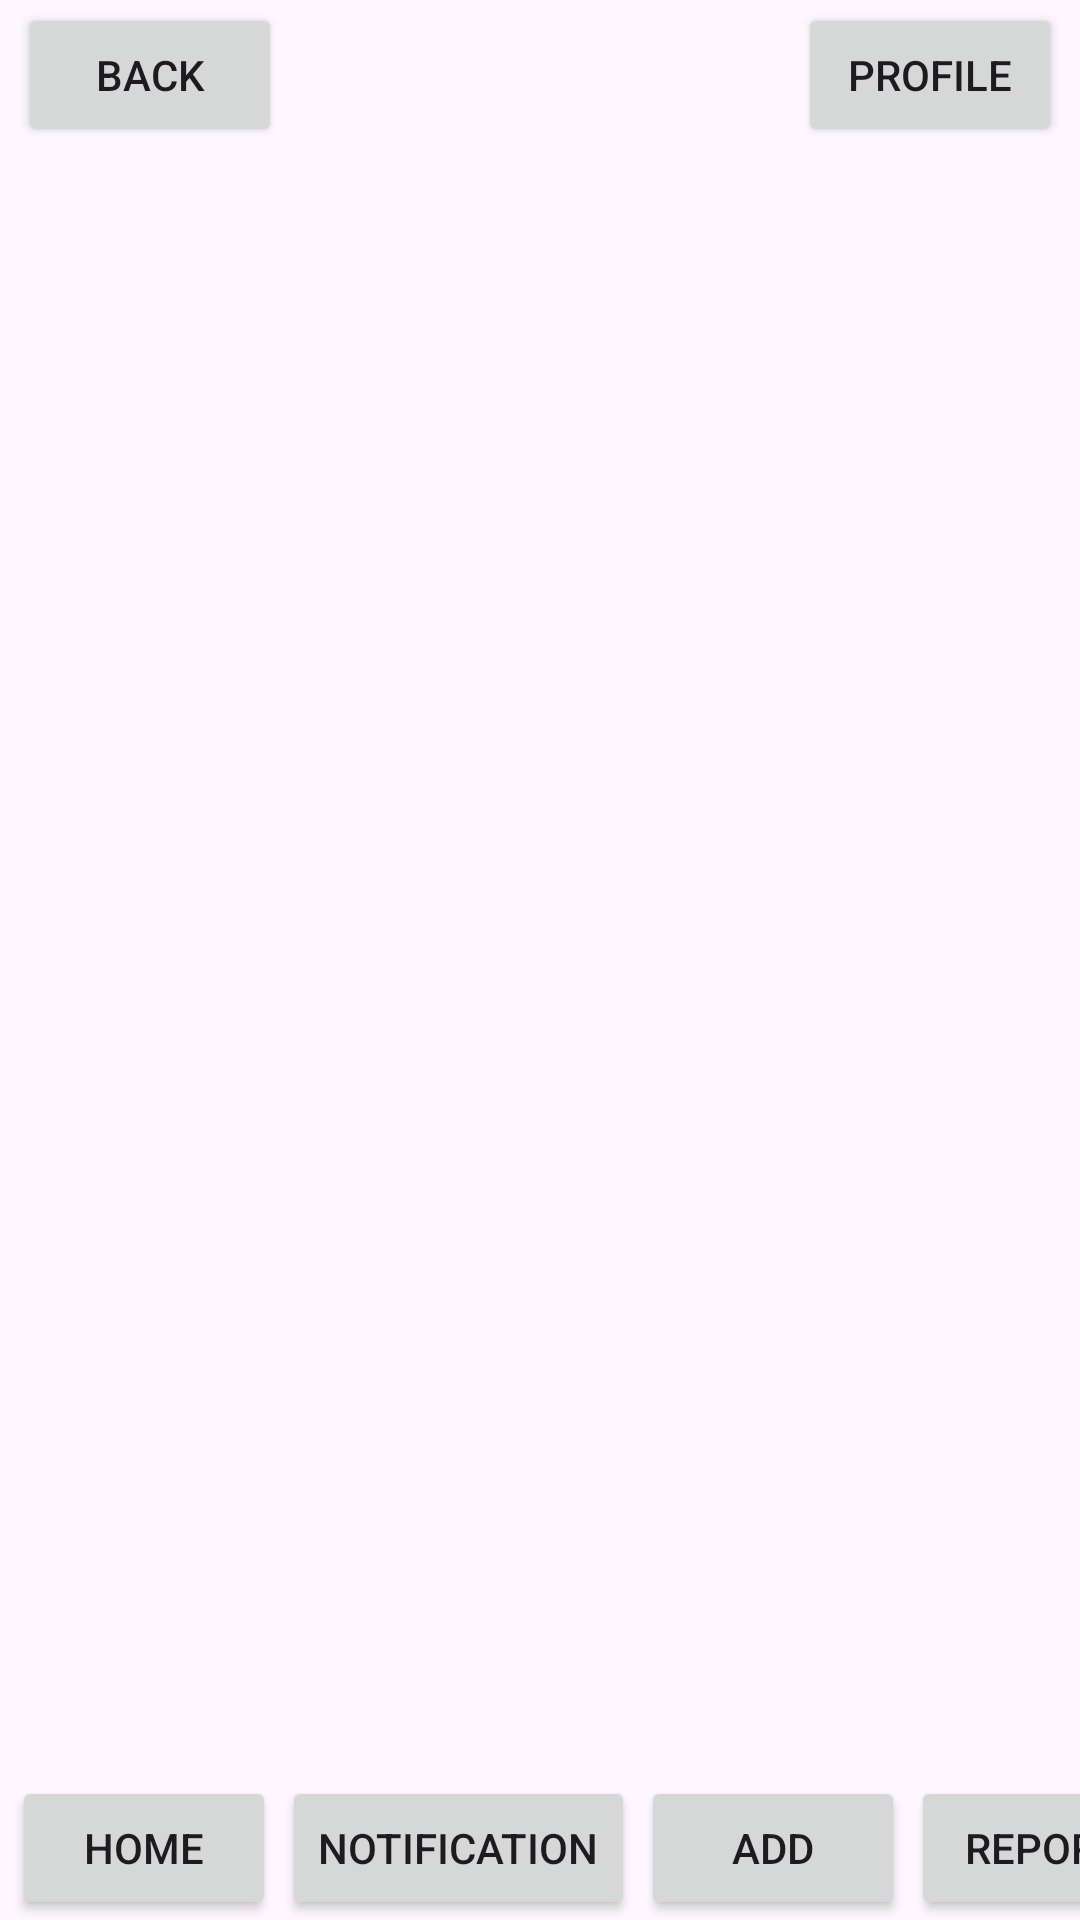

Reconstruct the res/layout file that produces this screen, plus the resources it refers to.
<!-- AndroidManifest.xml: application theme Theme.CAMS2 -->
<!-- res/layout/activity_add.xml -->
<?xml version="1.0" encoding="utf-8"?>
<androidx.constraintlayout.widget.ConstraintLayout xmlns:android="http://schemas.android.com/apk/res/android"
    xmlns:app="http://schemas.android.com/apk/res-auto"
    xmlns:tools="http://schemas.android.com/tools"
    android:layout_width="match_parent"
    android:layout_height="match_parent"
    android:fitsSystemWindows="true"
    tools:context=".Add_activity" >

    <Button
        android:id="@+id/btnHome"
        android:layout_width="wrap_content"
        android:layout_height="wrap_content"
        android:layout_marginStart="4dp"
        android:text="Home"
        app:layout_constraintBottom_toBottomOf="parent"
        app:layout_constraintStart_toStartOf="parent" />

    <Button
        android:id="@+id/btnNotification"
        android:layout_width="wrap_content"
        android:layout_height="wrap_content"
        android:layout_marginStart="2dp"
        android:text="Notification"
        app:layout_constraintBottom_toBottomOf="parent"
        app:layout_constraintStart_toEndOf="@+id/btnHome" />

    <Button
        android:id="@+id/btnAdd"
        android:layout_width="wrap_content"
        android:layout_height="wrap_content"
        android:layout_marginStart="2dp"
        android:text="Add"
        app:layout_constraintBottom_toBottomOf="parent"
        app:layout_constraintStart_toEndOf="@+id/btnNotification" />

    <Button
        android:id="@+id/btnReports"
        android:layout_width="wrap_content"
        android:layout_height="wrap_content"
        android:layout_marginStart="2dp"
        android:text="Report"
        app:layout_constraintBottom_toBottomOf="parent"
        app:layout_constraintStart_toEndOf="@+id/btnAdd" />

    <Button
        android:id="@+id/btnBack"
        android:layout_width="wrap_content"
        android:layout_height="wrap_content"
        android:layout_marginStart="6dp"
        android:layout_marginTop="1dp"
        android:text="Back"
        app:layout_constraintStart_toStartOf="parent"
        app:layout_constraintTop_toTopOf="parent" />

    <Button
        android:id="@+id/btnProfile"
        android:layout_width="wrap_content"
        android:layout_height="wrap_content"
        android:layout_marginTop="1dp"
        android:layout_marginEnd="6dp"
        android:text="Profile"
        app:layout_constraintEnd_toEndOf="parent"
        app:layout_constraintTop_toTopOf="parent" />

    <ImageView
        android:id="@+id/profilePic"
        android:layout_width="391dp"
        android:layout_height="553dp"
        android:layout_marginStart="8dp"
        android:layout_marginEnd="5dp"
        app:layout_constraintBottom_toTopOf="@+id/btnAdd"
        app:layout_constraintEnd_toEndOf="parent"
        app:layout_constraintStart_toStartOf="parent"
        app:layout_constraintTop_toBottomOf="@+id/btnProfile"
        tools:srcCompat="@tools:sample/avatars" />
</androidx.constraintlayout.widget.ConstraintLayout>
<!-- resources referenced by this layout -->
<resources>
  <style name="Theme.CAMS2" parent="Base.Theme.CAMS2" />
  <style name="Base.Theme.CAMS2" parent="Theme.Material3.DayNight.NoActionBar">
          
          
      </style>
</resources>
